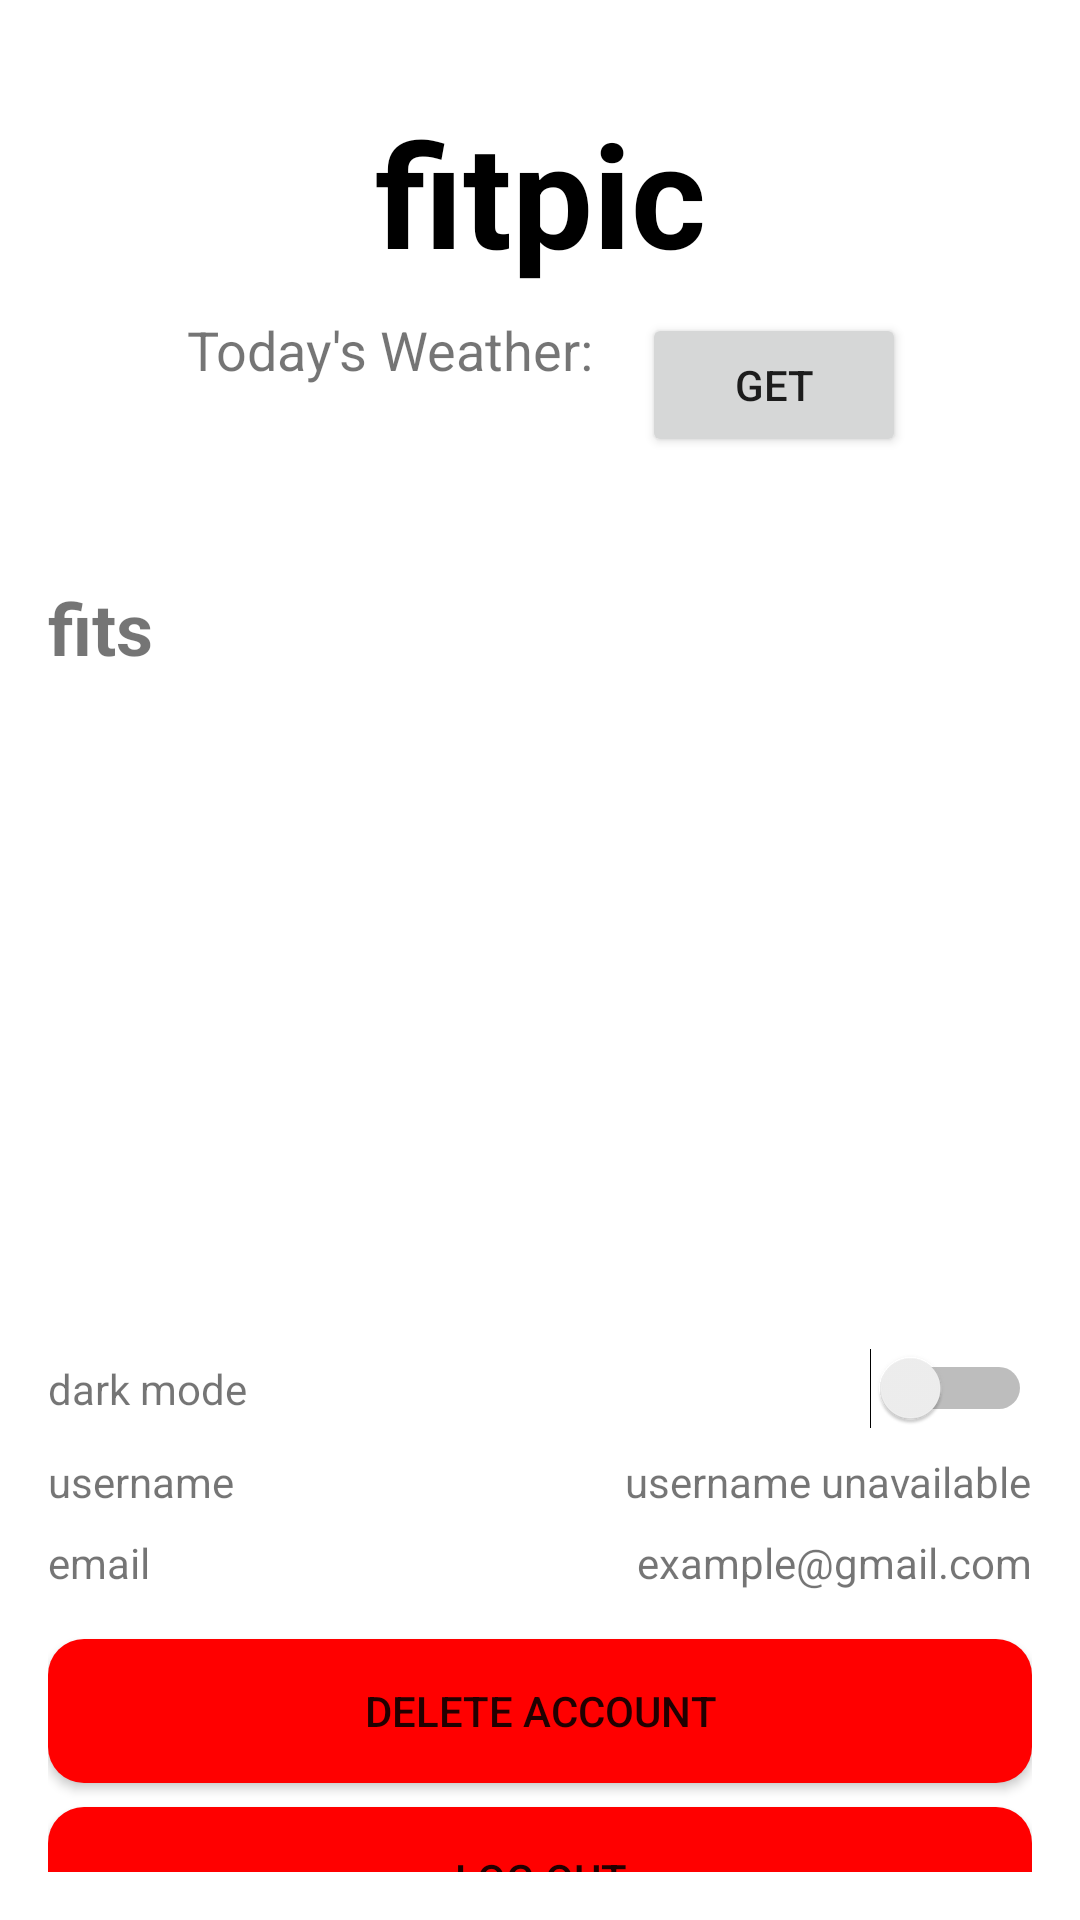

The Android layout XML behind this screen, and the referenced resources:
<!-- AndroidManifest.xml: application theme Theme.FitPic -->
<!-- res/layout/fragment_profile.xml -->
<androidx.constraintlayout.widget.ConstraintLayout
    xmlns:android="http://schemas.android.com/apk/res/android"
    xmlns:app="http://schemas.android.com/apk/res-auto"
    android:layout_width="match_parent"
    android:layout_height="match_parent"
    android:padding="16dp">

    
    <TextView
        android:id="@+id/fitpic_title"
        android:layout_width="wrap_content"
        android:layout_height="wrap_content"
        android:text="fitpic"
        android:textSize="48sp"
        android:textStyle="bold"
        android:textColor="@color/black"
        app:layout_constraintTop_toTopOf="parent"
        app:layout_constraintStart_toStartOf="parent"
        app:layout_constraintEnd_toEndOf="parent"
        android:layout_marginTop="16dp" />

    
    <TextView
        android:id="@+id/text_todays_weather"
        android:layout_width="wrap_content"
        android:layout_height="wrap_content"
        android:text="Today's Weather:"
        android:textSize="18sp"
        app:layout_constraintTop_toBottomOf="@id/fitpic_title"
        app:layout_constraintStart_toStartOf="parent"
        app:layout_constraintEnd_toEndOf="parent"
        android:layout_marginTop="8dp"
        android:layout_marginRight="100dp"/>

    
    <TextView
        android:id="@+id/weather_text"
        android:layout_width="wrap_content"
        android:layout_height="wrap_content"
        android:text=""
        android:textSize="24sp"
        app:layout_constraintTop_toBottomOf="@id/text_todays_weather"
        app:layout_constraintStart_toStartOf="parent"
        android:layout_marginTop="16dp"/>

    <Button
        android:id="@+id/weather_button"
        android:layout_width="wrap_content"
        android:layout_height="wrap_content"
        android:layout_marginLeft="16dp"
        android:text="GET"
        app:layout_constraintLeft_toRightOf="@id/text_todays_weather"
        app:layout_constraintTop_toTopOf="@id/text_todays_weather" />

    
    <TextView
        android:id="@+id/title_bookmarked"
        android:layout_width="wrap_content"
        android:layout_height="wrap_content"
        android:text="fits"
        android:textSize="24sp"
        android:textStyle="bold"
        app:layout_constraintTop_toBottomOf="@id/weather_text"
        app:layout_constraintStart_toStartOf="parent"
        android:layout_marginTop="16dp" />

    
    <androidx.recyclerview.widget.RecyclerView
        android:id="@+id/recycler_bookmarked"
        android:layout_width="0dp"
        android:layout_height="200dp"
        app:layout_constraintTop_toBottomOf="@id/title_bookmarked"
        app:layout_constraintStart_toStartOf="parent"
        app:layout_constraintEnd_toEndOf="parent"
        android:layout_marginTop="8dp"/>

    
    <LinearLayout
        android:id="@+id/dark_mode_container"
        android:layout_width="0dp"
        android:layout_height="wrap_content"
        android:orientation="horizontal"
        app:layout_constraintTop_toBottomOf="@id/recycler_bookmarked"
        app:layout_constraintStart_toStartOf="parent"
        app:layout_constraintEnd_toEndOf="parent"
        android:layout_marginTop="16dp">
        <TextView
            android:layout_width="0dp"
            android:layout_height="wrap_content"
            android:layout_weight="1"
            android:text="dark mode" />
        <Switch
            android:id="@+id/switch_dark_mode"
            android:layout_width="wrap_content"
            android:layout_height="wrap_content" />
    </LinearLayout>

    
    <LinearLayout
        android:id="@+id/username_container"
        android:layout_width="0dp"
        android:layout_height="wrap_content"
        android:orientation="horizontal"
        app:layout_constraintTop_toBottomOf="@id/dark_mode_container"
        app:layout_constraintStart_toStartOf="parent"
        app:layout_constraintEnd_toEndOf="parent"
        android:layout_marginTop="8dp">
        <TextView
            android:layout_width="0dp"
            android:layout_height="wrap_content"
            android:layout_weight="1"
            android:text="username" />
        <TextView
            android:id="@+id/text_username"
            android:layout_width="wrap_content"
            android:layout_height="wrap_content"
            android:text="username unavailable" />
    </LinearLayout>

    
    <LinearLayout
        android:id="@+id/email_container"
        android:layout_width="0dp"
        android:layout_height="wrap_content"
        android:orientation="horizontal"
        app:layout_constraintTop_toBottomOf="@id/username_container"
        app:layout_constraintStart_toStartOf="parent"
        app:layout_constraintEnd_toEndOf="parent"
        android:layout_marginTop="8dp">
        <TextView
            android:layout_width="0dp"
            android:layout_height="wrap_content"
            android:layout_weight="1"
            android:text="email" />
        <TextView
            android:id="@+id/text_email"
            android:layout_width="wrap_content"
            android:layout_height="wrap_content"
            android:text="example@gmail.com" />
    </LinearLayout>

    
    <LinearLayout
        android:id="@+id/delete_account_buttons_container"
        android:layout_width="0dp"
        android:layout_height="wrap_content"
        android:orientation="vertical"
        app:layout_constraintTop_toBottomOf="@id/email_container"
        app:layout_constraintStart_toStartOf="parent"
        app:layout_constraintEnd_toEndOf="parent"
        android:layout_marginTop="8dp">
        
        <Button
            android:id="@+id/button_delete_account"
            android:layout_width="match_parent"
            android:layout_height="wrap_content"
            android:layout_marginTop="8dp"
            android:backgroundTint="@color/red"
            android:text="Delete Account"
            android:background="@drawable/button_background" />

        
        <Button
            android:id="@+id/button_log_out"
            android:layout_width="match_parent"
            android:layout_height="wrap_content"
            android:layout_marginTop="8dp"
            android:backgroundTint="@color/red"
            android:text="Log Out"
            android:background="@drawable/button_background" />
    </LinearLayout>
</androidx.constraintlayout.widget.ConstraintLayout>
<!-- resources referenced by this layout -->
<resources>
  <color name="black">#FF000000</color>
  <color name="red">#FF0000</color>
  <!-- drawable button_background (drawable) -->
  <?xml version="1.0" encoding="utf-8"?>
      <shape xmlns:android="http://schemas.android.com/apk/res/android">
          <corners android:radius="12dp" />
          <solid android:color="@color/red" />
      </shape>
  <style name="Theme.FitPic" parent="Theme.MaterialComponents.DayNight.DarkActionBar">
          
          <item name="colorPrimary">@color/black</item>
          <item name="colorPrimaryVariant">@color/white</item>
          <item name="colorOnPrimary">@color/white</item>
          
          <item name="colorSecondary">@color/black</item>
          <item name="colorSecondaryVariant">@color/black</item>
          <item name="colorOnSecondary">@color/black</item>
          
          <item name="android:statusBarColor">?attr/colorPrimaryVariant</item>
          
      </style>
  <color name="white">#FFFFFFFF</color>
</resources>
